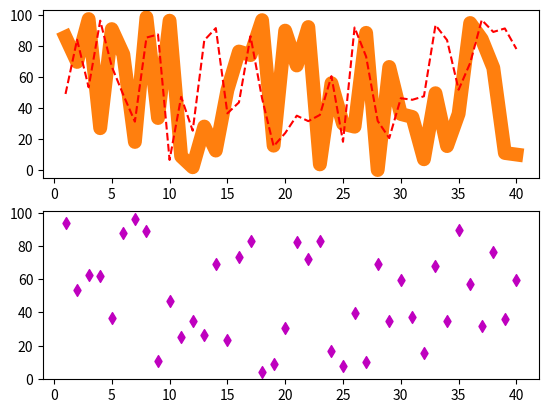

Write Python code to recreate this figure.
import numpy as np
import matplotlib.pyplot as plt

fig, axes = plt.subplots(2,1)

indexvalues = np.arange(1,41,1)



x1 = np.random.uniform(0,100,40)
x2 = np.random.uniform(0,100,40)
x3 = np.random.uniform(0,100,40)


axes[0].plot(indexvalues,x1,'tab:orange',linewidth=10)
axes[0].plot(indexvalues,x2,'--r')



axes[1].scatter(indexvalues,x3,c='m',marker='d')



plt.show()





